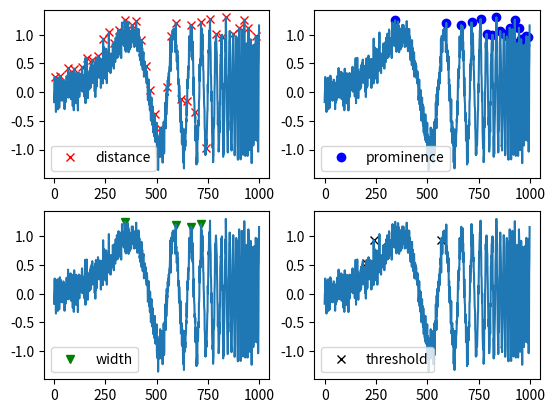

The script that saved this image:
import numpy as np
import matplotlib.pyplot as plt 
from scipy.signal import find_peaks

x = np.sin(2*np.pi*(2**np.linspace(2,10,1000))*np.arange(1000)/48000) + np.random.normal(0, 1, 1000) * 0.15
peaks, _ = find_peaks(x, distance=20)
peaks2, _ = find_peaks(x, prominence=1)      # BEST!
peaks3, _ = find_peaks(x, width=20)
peaks4, _ = find_peaks(x, threshold=0.4)     # Required vertical distance to its direct neighbouring samples, pretty useless
plt.subplot(2, 2, 1)
plt.plot(peaks, x[peaks], "xr"); plt.plot(x); plt.legend(['distance'])
plt.subplot(2, 2, 2)
plt.plot(peaks2, x[peaks2], "ob"); plt.plot(x); plt.legend(['prominence'])
plt.subplot(2, 2, 3)
plt.plot(peaks3, x[peaks3], "vg"); plt.plot(x); plt.legend(['width'])
plt.subplot(2, 2, 4)
plt.plot(peaks4, x[peaks4], "xk"); plt.plot(x); plt.legend(['threshold'])
plt.show()